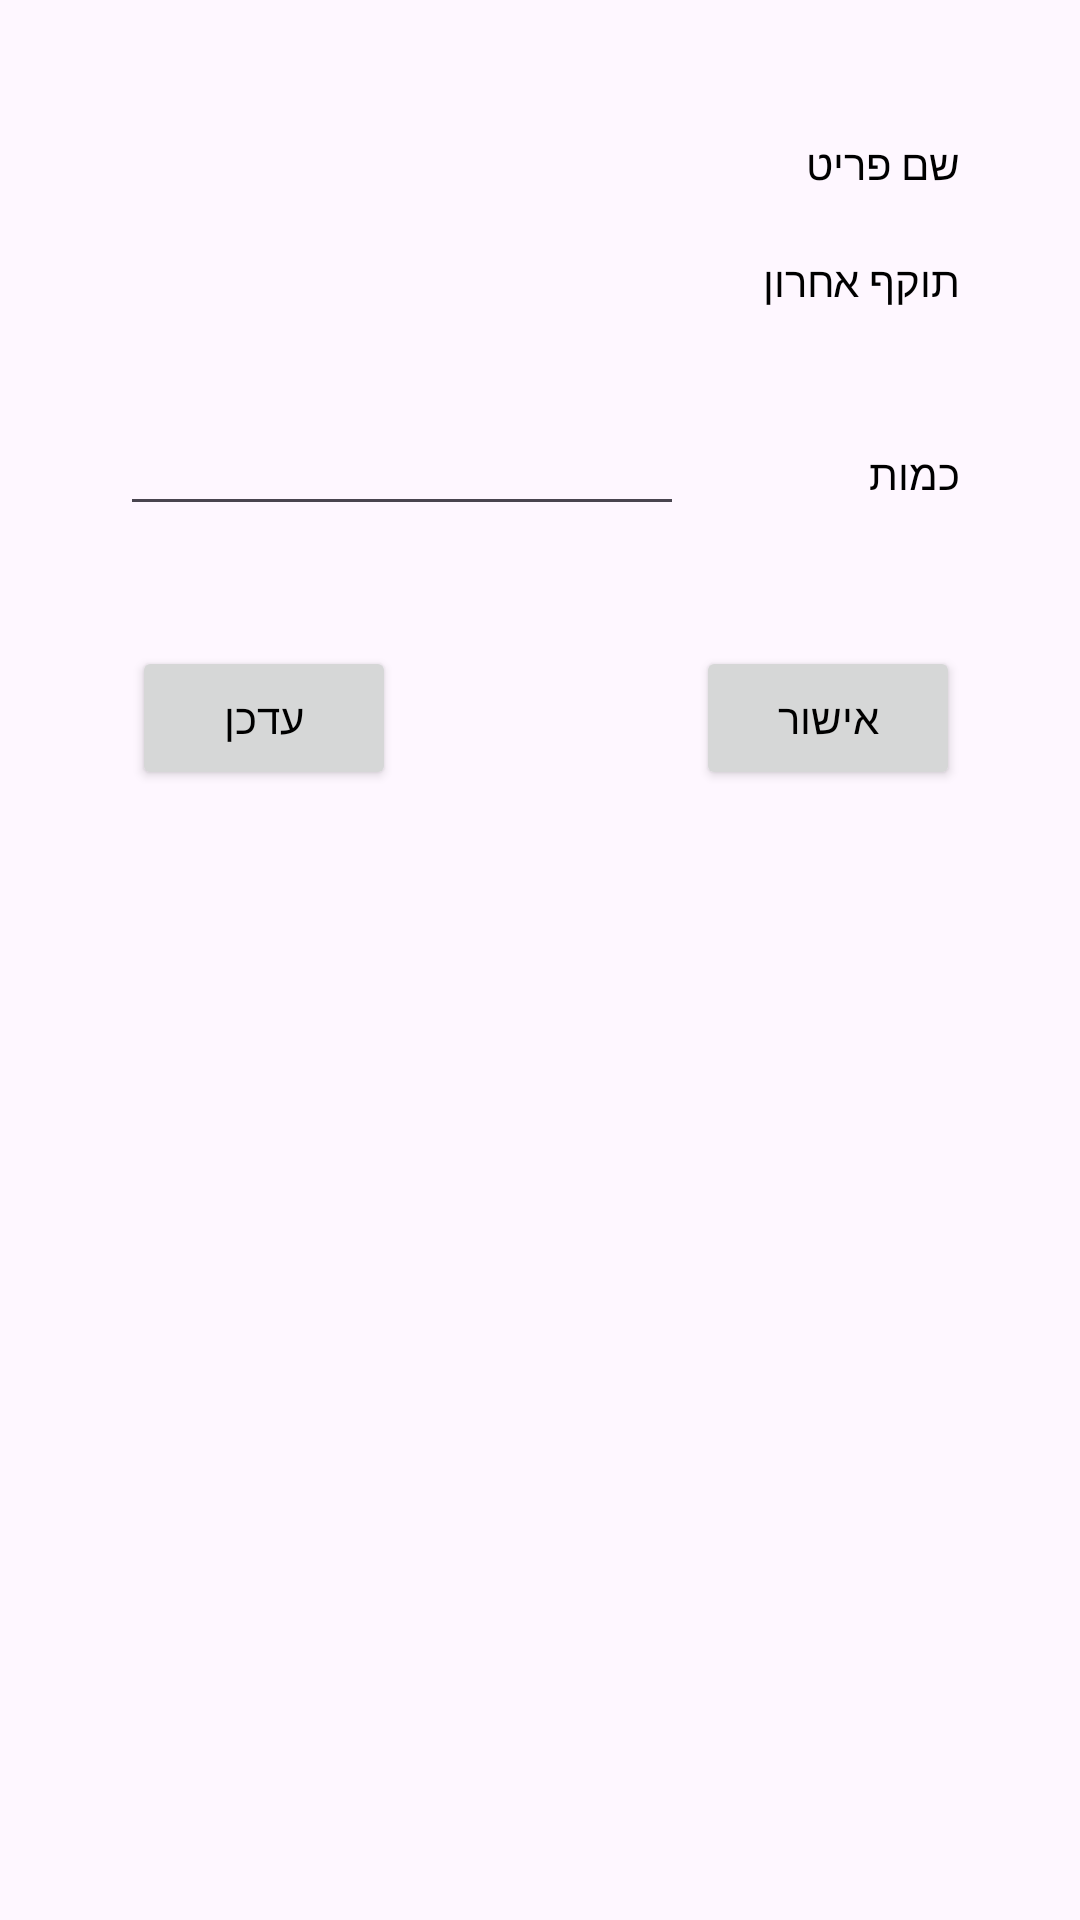

Produce the Android XML layout that renders to this screen, including the resource entries it uses.
<!-- AndroidManifest.xml: application theme Theme.AutomaticGrocery -->
<!-- res/layout/custom_exp_dialog.xml -->
<?xml version="1.0" encoding="utf-8"?>
<LinearLayout xmlns:android="http://schemas.android.com/apk/res/android"
    android:layout_width="match_parent"
    android:layout_height="wrap_content"
    android:orientation="vertical"
    android:layoutDirection="rtl"
    >

    <Button
        android:id="@+id/btnDExpCancel"
        android:layout_width="20dp"
        android:layout_height="20dp"
        android:layout_gravity="right"
        android:layout_marginRight="5dp"
        android:layout_marginTop="5dp"
        android:background="@drawable/return_icon"
        />

    <LinearLayout
        android:layout_width="280dp"
        android:layout_height="wrap_content"
        android:layout_marginTop="20dp"
        android:layout_gravity="center">

        <TextView
            android:id="@+id/tvDExpName"
            android:layout_width="wrap_content"
            android:layout_height="wrap_content"
            android:layout_marginLeft="20dp"
            android:layout_weight="1"
            android:text="שם פריט" />

        <TextView
            android:id="@+id/tvDExpProductName"
            android:layout_width="wrap_content"
            android:layout_height="wrap_content"
            android:layout_weight="8"
            />

    </LinearLayout>

    <LinearLayout
        android:layout_width="280dp"
        android:layout_height="wrap_content"
        android:layout_marginTop="20dp"
        android:layout_gravity="center">

        <TextView
            android:id="@+id/tvDExpLastDate"
            android:layout_width="wrap_content"
            android:layout_height="30dp"
            android:layout_weight="1"
            android:text="תוקף אחרון" />


        <TextView
            android:id="@+id/tvDExpProductLastDate"
            android:layout_width="wrap_content"
            android:layout_height="30dp"
            android:layout_weight="8"
            />

    </LinearLayout>

    <LinearLayout
        android:layout_width="280dp"
        android:layout_height="wrap_content"
        android:layout_marginTop="20dp"
        android:layout_gravity="center">

        <TextView
            android:id="@+id/tvDExpAmount"
            android:layout_width="wrap_content"
            android:layout_height="30dp"
            android:layout_marginLeft="20dp"
            android:layout_weight="1"
            android:text="כמות" />

        <EditText
            android:id="@+id/etDExpProductAmount"
            android:layout_width="wrap_content"
            android:layout_height="wrap_content"
            android:layout_weight="4"
            android:inputType="number"
            />

    </LinearLayout>



    <LinearLayout
        android:layout_width="280dp"
        android:layout_height="wrap_content"
        android:layout_marginTop="40dp"
        android:layout_gravity="center">

        <Button
            android:id="@+id/btnDExpConfirm"
            android:layout_width="wrap_content"
            android:layout_height="wrap_content"
            android:text="אישור"

            />

        <Button
            android:id="@+id/btnDExpUpdate"
            android:layout_width="wrap_content"
            android:layout_height="wrap_content"
            android:text="עדכן"
            android:layout_marginRight="100dp"
            />

    </LinearLayout>



</LinearLayout>
<!-- resources referenced by this layout -->
<resources>
  <style name="Theme.AutomaticGrocery" parent="Base.Theme.AutomaticGrocery" />
  <style name="Base.Theme.AutomaticGrocery" parent="Theme.Material3.DayNight.NoActionBar">
          
          
          <item name="colorPrimary">@color/green1</item>
          <item name="android:textColor">@color/black</item>
      </style>
  <color name="green1">#4CAF5C</color>
  <color name="black">#FF000000</color>
</resources>
